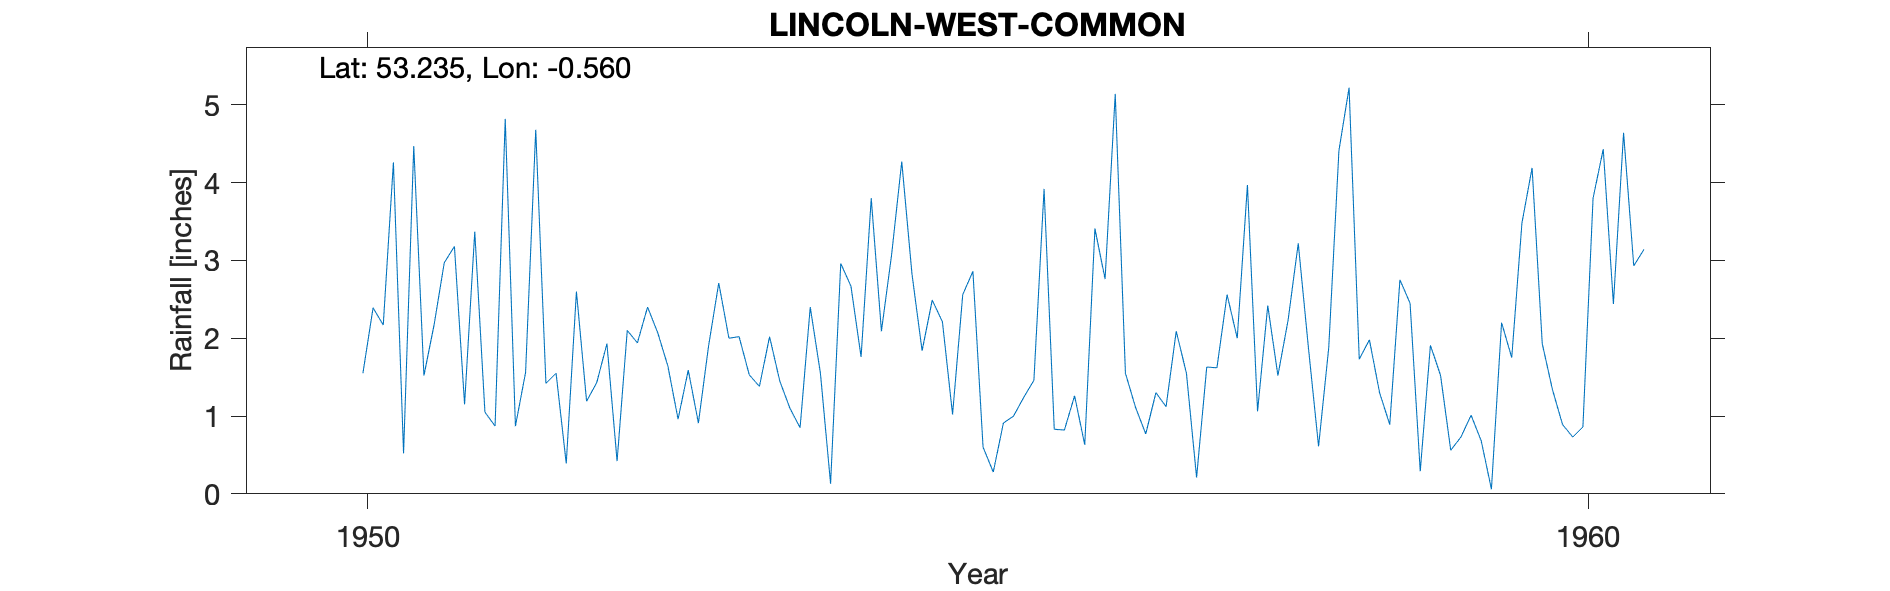

Values plotted in this chart, from the file beside it:
LINCOLN - WEST COMMON, , , , , , , , , , , 
Grid ref, SK962719, Long, -0.560, Lat, 53.23, Elevation, 25, ft, , , 
Station no, 2557/2/5, , , , , , , , , , 
, 1950, 1951, 1952, 1953, 1954, 1955, 1956, 1957, 1958, 1959, 1960
January, , 2.17, 1.55, 0.96, 0.85, 1.84, 3.92, 1.12, 2.23, 2.45, 4.19
February, , 2.97, 0.39, 1.59, 2.40, 2.49, 0.83, 2.09, 3.22, 0.29, 1.93
March, , 3.18, 2.60, 0.91, 1.55, 2.21, 0.82, 1.55, 1.88, 1.91, 1.34
April, , 1.15, 1.19, 1.90, 0.13, 1.02, 1.26, 0.21, 0.61, 1.52, 0.89
May, , 3.37, 1.43, 2.71, 2.96, 2.56, 0.63, 1.63, 1.88, 0.56, 0.73
June, 1.55, 1.05, 1.93, 2.00, 2.67, 2.86, 3.41, 1.62, 4.41, 0.73, 0.86
July, 2.39, 0.87, 0.42, 2.02, 1.76, 0.60, 2.76, 2.56, 5.22, 1.01, 3.80
August, 2.17, 4.82, 2.10, 1.53, 3.80, 0.28, 5.14, 2.00, 1.73, 0.68, 4.43
September, 4.26, 0.87, 1.94, 1.38, 2.09, 0.91, 1.55, 3.97, 1.98, 0.06, 2.44
October, 0.52, 1.56, 2.40, 2.02, 3.07, 1.00, 1.11, 1.06, 1.30, 2.20, 4.64
November, 4.47, 4.68, 2.07, 1.45, 4.27, 1.24, 0.77, 2.42, 0.89, 1.75, 2.93
December, 1.52, 1.42, 1.64, 1.10, 2.83, 1.46, 1.30, 1.52, 2.75, 3.48, 3.14
Total, , 28.11, 19.66, 19.57, 28.38, 18.47, 23.50, 21.75, 28.10, 16.64, 31.32
TYRain_1941-1950_17_pt1/226, , , , , , , , , , , 
TYRain_1951-1960_15_pt1/226, , , , , , , , , , , 
# Gauge came from Beaumont Fee in 1950., , , , , , , , , , , 
